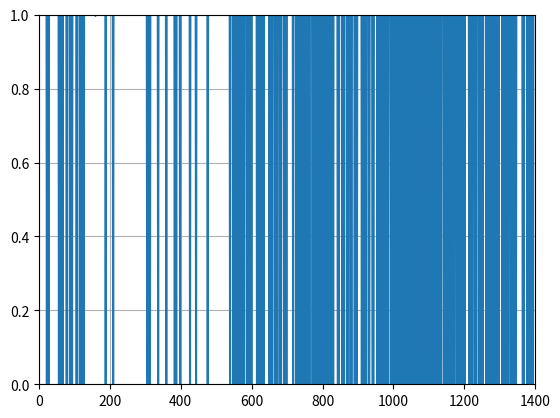

Reproduce this figure in Python.
 
import matplotlib.pyplot as plt

def main():
    # all_probabilities = [0.9995977, 0.9995721, 0.9995433, 0.9994998, 1.01, 0.9995902, 0.9995609, 0.98959035, 0.99162066, 0.9914842, 0.98129064, 0.99948347, 0.9855127, 0.9995136, 0.9996456, 0.9937655, 0.9877456, 0.99956614, 0.999592, 0.9995882, 0.9981185, 0.98793167, 0.9855738, 0.98129064, 0.9833717, 0.97972006, 0.97881114, 0.97994494, 0.9994936, 0.99948055, 0.9995907, 0.9996196, 0.999479, 0.99670756, 0.9995888, 0.9995672, 0.99952304, 0.9731353, 0.99933726, 0.9251323, 0.9995066, 0.9995004, 0.9995498, 0.9995332, 0.9920109, 0.99959546, 0.99539447, 0.9915531, 0.99602157, 0.9292952, 0.94930214, 0.98958194, 0.99948835, 0.999539, 0.99964416, 0.99837154, 0.9914938, 0.9994667, 0.9995529, 0.99957687, 0.99955505, 0.9995402, 0.9995573, 0.99959475, 0.9995945, 0.99955016, 0.9994554, 0.99608046, 0.99956185, 0.91671544, 0.9920346, 0.9653319, 0.9994972, 0.99954396, 0.9995396, 0.9995066, 0.9995135, 0.99905306, 0.99950075, 0.99958473, 0.9995433, 0.9951362, 0.99952054, 0.99956304, 0.9995977, 0.99953187, 0.9995876, 0.9992168, 0.9994184, 0.9930941, 0.9995946, 0.9859715, 0.9995715, 0.99952126, 0.9995834, 0.99950767, 0.9982047, 0.990226, 0.9995633, 0.9995419, 0.9995284, 0.99951196, 0.999572, 0.9995239, 0.98167783, 0.9995253, 0.9995197, 0.9995153, 0.9996451, 0.989885, 0.9995511, 0.9205841, 0.9810986, 0.99341667, 0.9995192, 0.99959964, 0.99949574, 0.9980716, 0.9924535, 0.9859698, 0.9995003, 0.99955183, 0.9995029, 0.9995865, 0.9920643, 0.97945595, 0.99958736, 0.99959093, 0.99960774, 0.99950075, 0.9672062, 0.9990741, 0.97744286, 0.9314859, 0.983788, 0.9995517, 0.99952817, 0.99958163, 0.99857414, 0.9951865, 0.9946104, 0.9995956, 0.9995789, 0.99958724, 0.9992029, 0.9995017, 0.9930288, 0.99959284, 0.9995055, 0.99950397, 0.9995522, 0.97728693, 0.9927591, 0.9881116, 0.99948585, 0.97938466, 0.9995989, 0.99952745, 0.9994822, 0.999006, 0.9995882, 0.9995079, 0.94230676, 0.58423734, 0.98762566, 0.9994974, 0.99952745, 0.9995962, 0.99950147, 0.99940217, 0.9994671, 0.99960095, 0.9995141, 0.9995485, 0.99883026, 0.9982071, 0.99959534, 0.9995708, 0.9995425, 0.9995338, 0.9995504, 0.9963677, 0.9879326, 0.9972778, 0.99357224, 0.9996202, 0.99958223, 0.999553, 0.9995931, 0.9976883, 0.9995184, 0.99960476, 0.99952793, 0.99958366, 0.99959284, 0.9864839, 0.9940434, 0.9995584, 0.9995633, 0.9995596, 0.99963295, 0.9995844, 0.9995454, 0.9912991, 0.9996307, 0.9921483, 0.9940154, 0.99951315, 0.999585, 0.9995751, 0.9925541, 0.99812204, 0.9976883, 0.9995203, 0.99956006, 0.9995389, 0.997755, 0.9960102, 0.9995363, 0.9995511, 0.99952936, 0.99958235, 0.99815184, 0.9724825, 0.99723214, 0.96565706, 0.992535, 0.9918699, 0.9995939, 0.9995234, 0.9995161, 0.99943167, 0.9950321, 0.9935808, 0.99962366, 0.9981773, 0.9995499, 0.99959534, 0.99689144, 0.99898475, 0.9995931, 0.9995995, 0.9995795, 0.9996239, 0.99942243, 0.99855536, 0.969115, 0.9903825, 0.9490735, 0.9995161, 0.999572, 0.99955064, 0.99731135, 0.99494404, 0.9892588, 0.98960567, 0.9902575, 0.94241667, 0.9994838, 0.9995285, 0.9995065, 0.99961495, 0.9994374, 0.99944264, 0.92659223, 0.99719846, 0.93103266, 0.9995328, 0.99959964, 0.999503, 0.9994087, 0.99956816, 0.99953246, 0.999617, 0.9993857, 0.9854907, 0.99925965, 0.99968505, 0.9995259, 0.99962676, 0.9995369, 0.9969656, 0.9332166, 0.9989612, 0.9995321, 0.9995351, 0.9995328, 0.9995166, 0.99468225, 0.99829465, 0.99257445, 0.9858657, 0.89230514, 0.9468957, 0.9995003, 0.9994831, 0.999521, 0.9974522, 0.99953043, 0.9994993]
    # all_probabilities = [0.99688053, 0.9970682, 0.9971065, 0.9965634, 0.99691236, 0.99684227, 0.99692863, 0.9967591, 0.9969119, 0.99623054, 0.99674857, 0.9965978, 0.99716175, 0.99650925, 0.9972365, 0.99686986, 0.9968231, 0.99738497, 0.996867, 0.9971245, 0.9974675, 0.9968399, 0.9969868, 0.9981091, 0.99283916, 0.5001166, 0.9980836, 0.9981111, 0.9983814, 0.99048656, 0.9984024, 0.9972281, 0.9965371, 0.9968919, 0.9970939, 0.9970692, 0.9978231, 0.9972844, 0.99672925, 0.9974637, 0.9964671, 0.9971023, 0.9971724, 0.99703085, 0.9976947, 0.9969618, 0.99658066, 0.99739, 0.9964226, 0.99718285, 0.996619, 0.997294, 0.9965515, 0.9964563, 0.9974968, 0.9969704, 0.9986395, 0.9980792, 0.9904197, 0.9964222, 0.99539363, 0.9968844, 0.9965373, 0.9897552, 0.9695416, 0.99700886, 0.9969214, 0.99687, 0.9970101, 0.9969168, 0.9969132, 0.9969074, 0.9969652, 0.9969861, 0.99698704, 0.9968106, 0.9969093, 0.9969214, 0.9967961, 0.9967853, 0.99687, 0.99690384, 0.9969614, 0.99696475, 0.9969452, 0.99699926, 0.99684477, 0.99687, 0.9968514, 0.9228151, 0.99646544, 0.9919314, 0.9976399, 0.9927999, 0.99018466, 0.9982621, 0.99753785, 0.99743015, 0.9970886, 0.9967614, 0.9967564]
    # all_probabilities =  [0.99688053, 0.9970682, 0.9971065, 0.9965634, 0.99691236, 0.99684227, 0.99692863, 0.9967591, 0.9969119, 0.99623054, 0.99674857, 0.9965978, 0.99716175, 0.99650925, 0.9972365, 0.99686986, 0.9968231, 0.99738497, 0.996867, 0.9971245, 0.9974675, 0.9968399, 0.9969868, 0.9981091, 0.99283916, 0.5001166, 0.9980836, 0.9981111, 0.9983814, 0.99048656, 0.9984024, 0.9972281, 0.9965371, 0.9968919, 0.9970939, 0.9970692, 0.9978231, 0.9972844, 0.99672925, 0.9974637, 0.9964671, 0.9971023, 0.9971724, 0.99703085, 0.9976947, 0.9969618, 0.99658066, 0.99739, 0.9964226, 0.99718285, 0.996619, 0.997294, 0.9965515, 0.9964563, 0.9974968, 0.9969704, 0.9986395, 0.9980792, 0.9904197, 0.9964222, 0.99539363, 0.9968844, 0.9965373, 0.9897552, 0.9695416, 0.99700886, 0.9969214, 0.99687, 0.9970101, 0.9969168, 0.9969132, 0.9969074, 0.9969652, 0.9969861, 0.99698704, 0.9968106, 0.9969093, 0.9969214, 0.9967961, 0.9967853, 0.99687, 0.99690384, 0.9969614, 0.99696475, 0.9969452, 0.99699926, 0.99684477, 0.99687, 0.9968514, 0.9228151, 0.99646544, 0.9919314, 0.9976399, 0.9927999, 0.99018466, 0.9982621, 0.99753785, 0.99743015, 0.9970886, 0.9967614, 0.9967564, 0.9967481, 0.99648523, 0.9968144, 0.99677354, 0.9967648, 0.9967512, 0.9965809, 0.99670464, 0.9969202, 0.9965282, 0.9967271, 0.99679655, 0.9968046, 0.9965078, 0.99674124, 0.9967553, 0.9967796, 0.9967614, 0.9969085, 0.9967204, 0.9967564, 0.9979534, 0.99686736, 0.98907626, 0.98735833, 0.99764234, 0.000446283, 0.99712366, 0.97920805, 0.99789315, 0.99835086, 0.99747854, 0.99749905, 0.9975788, 0.99734795, 0.9973459, 0.9972012, 0.99750465, 0.99759126, 0.9975629, 0.997459, 0.9972019, 0.9976732, 0.9976961, 0.99761367, 0.99736565, 0.9976216, 0.997595, 0.9974247, 0.9974642, 0.9974946, 0.99789447, 0.9974367, 0.99736565, 0.7573984, 0.9801349, 0.98436165, 0.94138074, 0.9979175, 0.9968182, 0.99839693, 0.9979346, 0.99483263, 0.9974111, 0.99674535, 0.99670416, 0.9966466, 0.99664766, 0.9966574, 0.99669445, 0.9964902, 0.9966016, 0.9964121, 0.9966774, 0.99665594, 0.9966487, 0.99669063, 0.9973769, 0.99664813, 0.9967236, 0.9964903, 0.99665415, 0.99665844, 0.99669194, 0.9966002, 0.9966275, 0.9964659, 0.98884124, 0.99600595, 0.9952242, 0.9952178, 0.9952454, 0.9887771, 0.99764013, 0.9980013, 0.996671, 0.9970131, 0.99732995, 0.9981451, 0.99810576,
    # 					  0.9912993311882019,
    # 					  0.9973425269126892,
    # 					  0.9972273707389832,
    # 					  0.9980694651603699,
    # 					  0.9981441497802734,
    # 					  0.9923422932624817,
    # 					  0.9966686367988586,
    # 					  0.9981151819229126,
    # 					  0.9937450289726257,
    # 					  0.9978068470954895,
    # 					  0.9981054067611694,
    # 					  0.9981698989868164,
    # 					  0.9951362013816833,
    # 					  0.9981675148010254,
    # 					  0.9973691701889038,
    # 					  0.9981278777122498,
    # 					  0.9931485056877136,
    # 					  0.9960789084434509,
    # 					  0.9942724704742432]
    # all_probabilities = [0.9970265, 0.99693227, 0.9968851, 0.99647105, 0.9964774, 0.99707115, 0.99834657, 0.9968509, 0.9972908, 0.99684083, 0.99663347, 0.9962083, 0.996933, 0.99637043, 0.99728644, 0.9968136, 0.9969283, 0.9968689, 0.997166, 0.9972006, 0.9951717, 0.9969965, 0.9972958, 0.98517865, 0.99340713, 0.0017021665, 0.99845195, 0.9975299, 0.9983637, 0.9592337, 0.99721366, 0.99747026, 0.9964359, 0.99762684, 0.99764746, 0.9976221, 0.997546, 0.99726415, 0.9978218, 0.9973037, 0.998264, 0.9977239, 0.9975017, 0.9973295, 0.99780315, 0.99798214, 0.9974886, 0.99767405, 0.99758327, 0.99763966, 0.9978447, 0.99769706, 0.9977502, 0.9975904, 0.99734503, 0.9977763, 7.092282e-05, 0.99862635, 0.0001089444, 0.9459163, 0.9984615, 0.99209493, 0.9983589, 0.9980293, 0.99786806, 0.99818546, 0.9966814, 0.99689156, 0.99659216, 0.99663603, 0.9967476, 0.99678516, 0.99657273, 0.9967416, 0.9966273, 0.99674976, 0.9965276, 0.99686986, 0.9966875, 0.99655247, 0.9969253, 0.99677426, 0.9967397, 0.996591, 0.9967282, 0.9966009, 0.9967476, 0.996745, 0.9967055, 7.139643e-05, 0.998594, 0.9920962, 0.9971733, 0.9906042, 0.9945702, 0.9948597, 0.99182266, 0.99745435, 0.99749506, 0.99721485, 0.99703974, 0.99629337, 0.9965815, 0.99659616, 0.99686146, 0.99610716, 0.99673957, 0.9968303, 0.99646384, 0.99827385, 0.98662055, 0.997799, 0.9966846, 0.99563545, 0.9979938, 0.996347, 0.996225, 0.9971187, 0.9983347, 0.99631786, 0.99729425, 0.99623376, 0.9907692, 0.99548703, 0.9972511, 0.9962877, 0.9938263, 0.9981146, 0.99801755, 0.99797577, 0.99771166, 0.9972108, 0.9966744, 0.9969512, 0.9971289, 0.99689627, 0.9964876, 0.99682295, 0.9968604, 0.997276, 0.99723274, 0.9969024, 0.9967585, 0.9964593, 0.99618053, 0.99673355, 0.99616504, 0.997047, 0.9965837, 0.99646, 0.9968947, 0.9970029, 0.9966053, 0.9959912, 0.9969874, 0.99541473, 0.99678075, 0.93689483, 0.97475624, 0.9985928, 0.99816614, 0.9983724, 0.9965569, 0.99695337, 0.99716514, 0.9973484, 0.99598145, 0.99826187, 0.9950995, 0.99634874, 0.9983322, 0.9954276, 0.9968925, 0.9963475, 0.9968418, 0.9964844, 0.99833375, 0.9974064, 0.99710745, 0.9971386, 0.99773043, 0.996433, 0.9946912, 0.99737096, 0.99617285, 0.99717534, 0.9969009, 0.9970765, 0.9981021, 0.9942386, 0.8847937, 0.9924205, 0.9942204, 0.9984523, 0.99745566, 0.9974165, 0.99779177, 0.9977203, 0.99743396, 0.9976514, 0.9972767, 0.99653673, 0.9966376, 0.997703, 0.99707377, 0.9982717, 0.9965653, 0.9970456, 0.99765825, 0.9967064, 0.9973232, 0.99780864, 0.9968736, 0.9981869, 0.99753845, 0.99708647, 0.9967769, 0.9976726, 0.9974431, 0.9968959, 0.9896606, 0.98773474, 0.9985696, 0.9874857, 0.98355246, 0.99847573, 0.99783653, 0.9983393, 0.99824333, 0.99722326, 0.9982456, 0.9974638, 0.9975171, 0.9975424, 0.9975337, 0.9975815, 0.99744415, 0.99753714, 0.9975553, 0.9975171, 0.9975171, 0.9975303, 0.99751437, 0.99753976, 0.99750876, 0.9975101, 0.9975101, 0.9975101, 0.9975303, 0.9975305, 0.9975171, 0.9975132, 0.99744415, 0.9975426, 0.9985489, 0.99624544, 0.97520995, 0.99833715, 0.9980805, 0.9348263, 0.9976681, 0.9983424, 0.99613756, 0.99686277, 0.9974201, 0.99753594, 0.9973621, 0.9976267, 0.9974432, 0.99755377, 0.9974201, 0.99748933, 0.9975661, 0.9974957, 0.99753416, 0.9974728, 0.99741495, 0.9973425, 0.99755585, 0.9976343, 0.9974663, 0.99759597, 0.9974957, 0.99756324, 0.99729025, 0.99731654, 0.9973761, 0.99781275, 0.9904062, 0.9835571, 0.99602425, 0.9981583, 0.9927678, 0.9961767, 0.9134583, 0.9968516, 0.9973941, 0.9972933, 0.99709284, 0.99729925, 0.99717605]
    # all_probabilities = [0.9997855, 0.99984074, 0.9998952, 0.9997336, 0.9997898, 0.9998909, 0.9996101, 0.9995276, 0.9998884, 0.99982977, 0.9997919, 0.9995691, 0.9996419, 0.99919516, 0.9998442, 0.99974114, 0.99988043, 0.99974483, 0.99900013, 0.9998783, 0.999741, 0.9998871, 0.999877, 0.99989223, 0.9998022, 0.99934465, 0.9992478, 0.99983656, 0.9883768, 0.9981183, 0.99973124, 0.9998254, 0.9996983, 0.99988973, 0.99927825, 0.9998715, 0.99962604, 0.9998896, 0.9997491, 0.9998783, 0.9998907, 0.99974185, 0.9998963, 0.999689, 0.9997836, 0.9998529, 0.9998895, 0.9998153, 0.99895763, 0.9989139, 0.99969506, 0.99967027, 0.99987435, 0.99981743, 0.9997601, 0.99982774, 0.9988397, 0.9998691, 0.99985254, 0.99971193, 0.9998196, 0.99989927, 0.9996828, 0.9997459, 0.9999013, 0.99812835, 0.9998568, 0.99983466, 0.9996605, 0.999841, 0.999493, 0.9996569, 0.9997316, 0.99953043, 0.9997794, 0.9999012, 0.9992531, 0.999895, 0.9993906, 0.9997869, 0.99972504, 0.9996723, 0.99984705, 0.9991366, 0.9998574, 0.99960357, 0.9989496, 0.9996086, 0.99983597, 0.9997943, 0.99969304, 0.99975485, 0.999595, 0.9998273, 0.99984074, 0.99951947, 0.99984896, 0.9998111, 0.99931777, 0.99971193, 0.9998753, 0.99972373, 0.9998404, 0.9998523, 0.9998628, 0.99956757, 0.9997993, 0.99937075, 0.99969375, 0.99989116, 0.9993303, 0.99974686, 0.99984515, 0.99929094, 0.999582, 0.9997836, 0.99967563, 0.9992587, 0.9988702, 0.99888855, 0.99965036, 0.9997236, 0.9997886, 0.99985194, 0.9998988, 0.9998759, 0.99988604, 0.9998859, 0.9999051, 0.9998958, 0.999816, 0.9991835, 0.9998252, 0.9998622, 0.99950516, 0.9995321, 0.9990564, 0.99961984, 0.99980384, 0.99935204, 0.9997125, 0.99961334, 0.99980193, 0.99964356, 0.999879, 0.9998857, 0.99985695, 0.9996842, 0.9998435, 0.99982613, 0.99989045, 0.9997603, 0.99971014, 0.9998319, 0.9996414, 0.99961996, 0.99957687, 0.9996704, 0.9998056, 0.9996555, 0.9977144, 0.99981433, 0.9993777, 0.9997081, 0.9998965, 0.99989235, 0.99511236, 0.99956685, 0.9998921, 0.99911696, 0.19670087, 0.9997794, 0.999858, 0.99929833, 0.9995634, 0.9997992, 0.9997415, 0.9998733, 0.9997912, 0.99980766, 0.9997733, 0.9998702, 0.9993332, 0.99982125, 0.9986051, 0.9980032, 0.999861, 0.9987802, 0.9996325, 0.99985886, 0.99987733, 0.99961615, 0.99962115, 0.9996363, 0.9998876, 0.9971877, 0.999666, 0.9993026, 0.99976367, 0.9998684, 0.9987465, 0.9998778, 0.99975556, 0.9994773, 0.99941194, 0.9997812, 0.9991603, 0.99947697, 0.9995964, 0.9995615, 0.99981517, 0.9996747, 0.999887, 0.9988219, 0.99911934, 0.9944547, 0.99959856, 0.9998636, 0.5652398, 0.9997696, 0.74738574, 0.99945027, 0.99981517, 0.99688065, 0.9998042, 0.9994394, 0.9998665, 0.9992519, 0.9995932, 0.994843, 0.9995542, 0.99978954, 0.999238, 0.9996152, 0.99973506, 0.99935323, 0.9995883, 0.9870804, 0.9994572, 0.9998317, 0.96895236, 0.9997137, 0.99983513, 0.9992545, 0.9997459, 0.9901128, 0.9996619, 0.9995395, 0.9986928, 0.9997887, 0.99977285, 0.99964786, 0.99988174, 0.9997961, 0.9988985, 0.9995758, 0.99450463, 0.9980843, 0.99979764, 0.99977976, 0.99835557, 0.9997454, 0.9993186, 0.99911207, 0.99892384, 0.99945575, 0.99821484, 0.90127265, 0.9997609, 0.9983728, 0.9997228, 0.99979573, 0.9997254, 0.77748346, 0.999879, 0.9995004, 0.9896561, 0.9998369, 0.99987936, 0.9848163, 0.99933535, 0.9998903, 0.99981993, 0.9994498, 0.99955136, 0.99906605, 0.99466866, 0.9997111, 0.99942017, 0.9799421, 0.999894, 0.99955696, 0.99990225, 0.9983353, 0.999877, 0.9995571, 0.99935955, 0.99975806, 0.99970007, 0.99959546, 0.9997385, 0.99803823, 0.99860317, 0.9998971, 0.99979275, 0.99774146, 0.99369335, 0.9995988, 0.9997286, 0.99791616, 0.9998622, 0.99985945, 0.9997019, 0.99959415, 0.9927013, 0.9995432, 0.99984944, 0.9997892, 0.9997384, 0.99859756, 0.9948285, 0.9993542, 0.9972711, 0.99961436, 0.9999008, 0.9996846, 0.999841, 0.999483, 0.99989045, 0.9992041, 0.99922395, 0.9997625, 0.99944144, 0.99976724, 0.9993262, 0.9967669, 0.9994567, 0.9996681, 0.99986863, 0.9995633, 0.99989283, 0.99938345, 0.9998387, 0.99976283, 0.9995964, 0.99968004, 0.99972266, 0.99902844, 0.99926645, 0.5288684, 0.9995745, 0.9999031, 0.99986243, 0.9998105, 0.99975723, 0.999413, 0.9993606, 0.9685116, 0.9997701, 0.999713, 0.99980026, 0.98625803, 0.99965227, 0.9998821, 0.9970753, 0.9994548, 0.99945885, 0.9990081, 0.99980766, 0.9927187, 0.99987996, 0.99841213, 0.9997967, 0.9995945, 0.9976477, 0.99923825, 0.9996275, 0.9995746, 0.99975663, 0.022178674, 0.99988616, 0.99974257, 0.9988238, 0.9996526, 0.9996542, 0.99856466, 0.99981815, 0.999658, 0.9993801, 0.99922025, 0.9966528, 0.99978584, 0.99989796, 0.9998275, 0.99989605, 0.999108, 0.9999025, 0.9998771, 0.9997762, 0.99856985, 0.9997929]
    # all_probabilities = [0.9997855, 0.99984074, 0.9998952, 0.9997336, 0.9997898, 0.9998909, 0.9996101, 0.9995276, 0.9998884, 0.99982977, 0.9997919, 0.9995691, 0.9996419, 0.99919516, 0.9998442, 0.99974114, 0.99988043, 0.99974483, 0.99900013, 0.9998783, 0.999741, 0.9998871, 0.999877, 0.99989223, 0.9998022, 0.99934465, 0.9992478, 0.99983656, 0.9883768, 0.9981183, 0.99973124, 0.9998254, 0.9996983, 0.99988973, 0.99927825, 0.9998715, 0.99962604, 0.9998896, 0.9997491, 0.9998783, 0.9998907, 0.99974185, 0.9998963, 0.999689, 0.9997836, 0.9998529, 0.9998895, 0.9998153, 0.99895763, 0.9989139, 0.99969506, 0.99967027, 0.99987435, 0.99981743, 0.9997601, 0.99982774, 0.9988397, 0.9998691, 0.99985254, 0.99971193, 0.9998196, 0.99989927, 0.9996828, 0.9997459, 0.9999013, 0.99812835, 0.9998568, 0.99983466, 0.9996605, 0.999841, 0.999493, 0.9996569, 0.9997316, 0.99953043, 0.9997794, 0.9999012, 0.9992531, 0.999895, 0.9993906, 0.9997869, 0.99972504, 0.9996723, 0.99984705, 0.9991366, 0.9998574, 0.99960357, 0.9989496, 0.9996086, 0.99983597, 0.9997943, 0.99969304, 0.99975485, 0.999595, 0.9998273, 0.99984074, 0.99951947, 0.99984896, 0.9998111, 0.99931777, 0.99971193, 0.9998753, 0.99972373, 0.9998404, 0.9998523, 0.9998628, 0.99956757, 0.9997993, 0.99937075, 0.99969375, 0.99989116, 0.9993303, 0.99974686, 0.99984515, 0.99929094, 0.999582, 0.9997836, 0.99967563, 0.9992587, 0.9988702, 0.99888855, 0.99965036, 0.9997236, 0.9997886, 0.99985194, 0.9998988, 0.9998759, 0.99988604, 0.9998859, 0.9999051, 0.9998958, 0.999816, 0.9991835, 0.9998252, 0.9998622, 0.99950516, 0.9995321, 0.9990564, 0.99961984, 0.99980384, 0.99935204, 0.9997125, 0.99961334, 0.99980193, 0.99964356, 0.999879, 0.9998857, 0.99985695, 0.9996842, 0.9998435, 0.99982613, 0.99989045, 0.9997603, 0.99971014, 0.9998319, 0.9996414, 0.99961996, 0.99957687, 0.9996704, 0.9998056, 0.9996555, 0.9977144, 0.99981433, 0.9993777, 0.9997081, 0.9998965, 0.99989235, 0.99511236, 0.99956685, 0.9998921, 0.99911696, 0.19670087, 0.9997794, 0.999858, 0.99929833, 0.9995634, 0.9997992, 0.9997415, 0.9998733, 0.9997912, 0.99980766, 0.9997733, 0.9998702, 0.9993332, 0.99982125, 0.9986051, 0.9980032, 0.999861, 0.9987802, 0.9996325, 0.99985886, 0.99987733, 0.99961615, 0.99962115, 0.9996363, 0.9998876, 0.9971877, 0.999666, 0.9993026, 0.99976367, 0.9998684, 0.9987465, 0.9998778, 0.99975556, 0.9994773, 0.99941194, 0.9997812, 0.9991603, 0.99947697, 0.9995964, 0.9995615, 0.99981517, 0.9996747, 0.999887, 0.9988219, 0.99911934, 0.9944547, 0.99959856, 0.9998636, 0.5652398, 0.9997696, 0.74738574, 0.99945027, 0.99981517, 0.99688065, 0.9998042, 0.9994394, 0.9998665, 0.9992519, 0.9995932, 0.994843, 0.9995542, 0.99978954, 0.999238, 0.9996152, 0.99973506, 0.99935323, 0.9995883, 0.9870804, 0.9994572, 0.9998317, 0.96895236, 0.9997137, 0.99983513, 0.9992545, 0.9997459, 0.9901128, 0.9996619, 0.9995395, 0.9986928, 0.9997887, 0.99977285, 0.99964786, 0.99988174, 0.9997961, 0.9988985, 0.9995758, 0.99450463, 0.9980843, 0.99979764, 0.99977976, 0.99835557, 0.9997454, 0.9993186, 0.99911207, 0.99892384, 0.99945575, 0.99821484, 0.90127265, 0.9997609, 0.9983728, 0.9997228, 0.99979573, 0.9997254, 0.77748346, 0.999879, 0.9995004, 0.9896561, 0.9998369, 0.99987936, 0.9848163, 0.99933535, 0.9998903, 0.99981993, 0.9994498, 0.99955136, 0.99906605, 0.99466866, 0.9997111, 0.99942017, 0.9799421, 0.999894, 0.99955696, 0.99990225, 0.9983353, 0.999877, 0.9995571, 0.99935955, 0.99975806, 0.99970007, 0.99959546, 0.9997385, 0.99803823, 0.99860317, 0.9998971, 0.99979275, 0.99774146, 0.99369335, 0.9995988, 0.9997286, 0.99791616, 0.9998622, 0.99985945, 0.9997019, 0.99959415, 0.9927013, 0.9995432, 0.99984944, 0.9997892, 0.9997384, 0.99859756, 0.9948285, 0.9993542, 0.9972711, 0.99961436, 0.9999008, 0.9996846, 0.999841, 0.999483, 0.99989045, 0.9992041, 0.99922395, 0.9997625, 0.99944144, 0.99976724, 0.9993262, 0.9967669, 0.9994567, 0.9996681, 0.99986863, 0.9995633, 0.99989283, 0.99938345, 0.9998387, 0.99976283, 0.9995964, 0.99968004, 0.99972266, 0.99902844, 0.99926645, 0.5288684, 0.9995745, 0.9999031, 0.99986243, 0.9998105, 0.99975723, 0.999413, 0.9993606, 0.9685116, 0.9997701, 0.999713, 0.99980026, 0.98625803, 0.99965227, 0.9998821, 0.9970753, 0.9994548, 0.99945885, 0.9990081, 0.99980766, 0.9927187, 0.99987996, 0.99841213, 0.9997967, 0.9995945, 0.9976477, 0.99923825, 0.9996275, 0.9995746, 0.99975663, 0.022178674, 0.99988616, 0.99974257, 0.9988238, 0.9996526, 0.9996542, 0.99856466, 0.99981815, 0.999658, 0.9993801, 0.99922025, 0.9966528, 0.99978584, 0.99989796, 0.9998275, 0.99989605, 0.999108, 0.9999025, 0.9998771, 0.9997762, 0.99856985, 0.9997929, 0.99969053, 0.9998778, 0.9998568, 0.99711955, 0.99915516, 0.9997304, 0.9995963, 0.99850297, 0.9998808, 0.99971765, 0.99822277, 0.9998423, 0.99939454, 0.99988997, 0.9929309, 0.99880326, 0.9997973, 0.99964666, 0.99960285, 0.99979967, 0.99983823, 0.9996687, 0.99939156, 0.99966586, 0.9998882, 0.9995771, 0.99918765, 0.99928063, 0.99977285, 0.99833894, 0.99582666, 0.9883257, 0.99987245, 0.9998816, 0.9995258, 0.99967194, 0.9995328, 0.9996469, 0.99965715, 0.9998627, 0.99963677, 0.99976534, 0.98781294, 0.9991516, 0.9992403, 0.998013, 0.99803823, 0.9997876, 0.99977714, 0.999884, 0.99890435, 0.99925286, 0.99968684, 0.999421, 0.99981266, 0.95386356, 0.9997551, 0.99946743, 0.99978596, 0.9993285, 0.9994221, 0.99834526, 0.99911946, 0.9991365, 0.99969304, 0.9998473, 0.99754286, 0.9976726, 0.999589, 0.99948066, 0.9971003, 0.9986682, 0.9998872, 0.99989533, 0.9956226, 0.99960667, 0.9992642, 0.99959797, 0.9951466, 0.8846841, 0.9995383, 0.96467805, 0.999474, 0.9996026, 0.9990983, 0.99979323, 0.9997011, 0.99703693, 0.99989736, 0.9989525, 0.9857561, 0.99982375, 0.99955136, 0.99878055, 0.9994721, 0.9991345, 0.99735045, 0.99967635, 0.99958616, 0.999816, 0.92416, 0.98558366, 0.99841225, 0.999169, 0.9994023, 0.99897516, 0.9981451, 0.9975788, 0.99988294, 0.9994122, 0.99973685, 0.9998771, 0.99988925, 0.9998853, 0.99944025, 0.9984723, 0.9988207, 0.9952832, 0.99962103, 0.99051696, 0.9990319, 0.9575031, 0.9994524, 0.9992204, 0.9997576, 0.9997832, 0.9889971, 0.99704933, 0.97712326, 0.99988735, 0.9997032, 0.9996656, 0.9998771, 0.9996138, 0.9991013, 0.9998952, 0.9975489, 0.9998764, 0.9998505, 0.9997508, 0.99984276, 0.99888486, 0.99935097, 0.99987864, 0.9997009, 0.9996513, 0.99950767, 0.9329219, 0.99952567, 0.999879, 0.99238, 0.99915016, 0.9995165, 0.99988604, 0.9996879, 0.99837387, 0.99987197, 0.9060465, 0.96356696, 0.97935504, 0.9984164, 0.9995432, 0.99960846, 0.9995459, 0.9944812, 0.99961686, 0.9989693, 0.9997609, 0.99883527, 0.9992675, 0.99385756, 0.99774194, 0.9984053, 0.9993374, 0.99989045, 0.93077004, 0.99975616, 0.9998416, 0.99957174, 0.9991141, 0.9992791, 0.9998827, 0.75271875, 0.99926454, 0.999283, 0.99890125, 0.9998869, 0.99985445, 0.8936907, 0.99947935, 0.9998665, 0.9989274, 0.99964225, 0.9998859, 0.9997842, 0.9995498, 0.8118881, 0.999699, 0.99813265, 0.9995548, 0.99985254, 0.9985355, 0.99867177, 0.99982965, 0.9992762, 0.9998154, 0.998495, 0.9998857, 0.9971841, 0.8716098, 0.9998957, 0.99621767, 0.99879396, 0.99815756, 0.99964976, 0.99831843, 0.97881967, 0.9961522, 0.9998907, 0.9984269, 0.9998356, 0.9984408, 0.8017939, 0.9926757, 0.9994235, 0.9997558, 0.99916625, 0.99765414, 0.96524787, 0.99973685, 0.9998548, 0.93202716, 0.99985576, 0.9986279, 0.98602563, 0.99870694, 0.99922454, 0.9998305, 0.99884427, 0.99981016, 0.9530054, 0.990949, 0.99989164, 0.99844545, 0.9997669, 0.9998945, 0.9991042, 0.9998677, 0.9998683, 0.9991504, 0.99966717, 0.9991271, 0.99642026, 0.99976665, 0.9998838, 0.9530525, 0.98411566, 0.99961495, 0.9972589, 0.999435, 0.99868065, 0.99959904, 0.9905813, 0.9996056, 0.9993186, 0.9996778, 0.9998914, 0.99830025, 0.9994241, 0.9993838, 0.99746954, 0.9990829, 0.99022967, 0.9973078, 0.99960214, 0.9996062, 0.97455037, 0.9993789, 0.93979615, 0.9763021, 0.99952686, 0.99920446, 0.9995222, 0.9691083, 0.99672383, 0.9994815, 0.9997688, 0.9995396, 0.99964654, 0.9998909, 0.938491, 0.98153543, 0.99961877, 0.9980258, 0.9990458, 0.9967152, 0.9416204, 0.99954706, 0.9989675, 0.97474325]
    all_probabilities = [0.9996892, 0.99958605, 0.9996929, 0.9996401, 0.9997074, 0.99970055, 0.9998926, 0.9995197, 0.9996865, 0.9997384, 0.99977344, 0.99973124, 0.999879, 0.99971575, 0.9996952, 0.9996661, 0.99961853, 0.9998104, 0.9996445, 0.99907887, 0.9996978, 0.9997093, 2.3369399e-05, 0.99971455, 0.99966824, 0.9996753, 4.9043545e-05, 0.00023253619, 0.99984396, 0.99987316, 0.9996427, 0.9996798, 0.999731, 0.99963295, 0.9996972, 0.999652, 0.9996456, 0.9996828, 0.9991529, 0.9998647, 0.99972314, 0.99963963, 0.9997025, 0.9998368, 0.99970514, 0.9996568, 0.9995516, 0.99969196, 0.99967957, 0.99967706, 0.99961567, 0.99965024, 0.9997639, 0.9997392, 0.99985826, 0.99965227, 1.9800505e-05, 0.9996687, 0.99971896, 0.99971884, 2.0716787e-05, 0.9997749, 0.9997464, 0.9996538, 0.0002220546, 0.9992694, 2.7615104e-05, 0.9998797, 0.9996743, 0.99974304, 0.99966085, 0.99978775, 0.9997278, 0.99984384, 0.99984, 0.99972075, 0.99957055, 0.99981314, 1.6715592e-05, 0.99977154, 0.9997125, 0.99957603, 0.9996171, 0.9996798, 0.9997079, 0.9997011, 0.99957925, 3.1439886e-05, 0.99964416, 1.8522178e-05, 0.99963236, 0.9996971, 0.99988186, 1.800415e-05, 0.99970657, 0.99978894, 0.99967456, 0.99975544, 0.99941015, 0.9997402, 0.9996437, 0.99968934, 0.9996686, 0.9997216, 0.9998789, 0.9995602, 3.7559617e-05, 0.9998103, 0.99912816, 0.99954563, 0.99969983, 0.9998547, 0.9996964, 0.99975234, 0.99985635, 1.8329967e-05, 0.9996008, 0.99955195, 0.99985623, 1.8995563e-05, 0.99983, 2.7369071e-05, 0.99979395, 0.99965596, 1.7978733e-05, 0.9996555, 3.1748667e-05, 0.999767, 0.9997038, 0.9998142, 0.9997346, 0.9998567, 0.99959403, 0.99968743, 0.99962246, 0.9997582, 0.99981815, 0.99957985, 0.9995888, 0.99971, 0.9996779, 0.9998859, 0.99981827, 0.9996536, 0.9996184, 0.9996995, 0.9997012, 0.9996038, 0.99966395, 0.99984133, 0.99959534, 0.9997739, 0.99973553, 0.99986494, 0.9995573, 0.99966, 0.9997023, 0.99982244, 0.9997905, 0.9964721, 0.999653, 0.9996425, 0.9998481, 0.9997538, 0.9997559, 0.99984396, 0.9998733, 0.99973375, 0.9997298, 0.9990695, 0.9996662, 0.9996872, 0.99976104, 0.99905926, 0.99970335, 0.99964356, 0.9997254, 0.9996891, 0.9996886, 0.99963224, 0.99967384, 0.9996747, 0.99970764, 0.999701, 0.99981266, 0.99981266, 0.999866, 0.99969685, 3.211068e-05, 0.9994105, 0.9997173, 0.9998628, 0.99986196, 0.99986434, 0.9997787, 0.99969983, 0.99964595, 0.99960345, 0.99980086, 0.9998673, 0.9997174, 0.9998159, 0.9998264, 0.99975044, 0.9996512, 0.99969983, 0.99986315, 0.999629, 0.999663, 3.0814153e-05, 0.99985003, 0.99968386, 0.99956065, 0.99983144, 0.9996847, 0.99972564, 0.99927086, 0.9998888, 0.9996512, 0.99985564, 0.9995969, 0.99961674, 0.99972314, 0.99969244, 0.999642, 0.9996965, 0.9996592, 0.9997421, 0.99943334, 0.99968517, 0.99971086, 0.9998419, 0.99920076, 0.9997602, 0.9996984, 0.99929845, 0.99963295, 0.99985766, 0.99982303, 0.9994855, 0.9996822, 0.99969804, 0.9998764, 0.9995196, 0.99983406, 0.9997049, 0.99987197, 0.99983346, 0.999726, 0.9997203, 0.9998287, 0.99971586, 0.9997044, 0.9998172, 0.9998535, 0.999683, 0.9997197, 0.999665, 0.9998197, 0.99973696, 0.9997795, 0.9997012, 0.99961853, 0.99975485, 0.9995023, 0.9998692, 0.9998216, 0.9997111, 0.9996866, 0.99968684, 0.9997638, 0.99967, 0.99963033, 0.9997019, 0.99971277, 0.9996487, 0.9996706, 0.9996922, 0.9998217, 0.99974364, 0.99972814, 0.9995266, 0.99962366, 0.99969804, 0.99968636, 0.9996954, 0.9997198, 0.9997248, 0.99960965, 0.99969685, 0.9997502, 0.9995284, 0.9997558, 0.99969375, 0.99972504, 0.9998852, 0.9998772, 0.9997403, 0.9997075, 0.9996809, 0.99962556, 0.9997367, 0.9996785, 0.9996965, 0.9995993, 2.5595638e-05, 0.99978656, 0.9997309, 0.999653, 0.9996277, 3.4456814e-05, 0.99953926, 0.9997669, 1.8553596e-05, 0.9997956, 0.9996884, 0.9998698, 0.9997651, 0.999724, 0.999861, 0.99966884, 0.99970585, 0.99986684, 0.9996642, 0.9997099, 0.99964714, 0.99970824, 0.9990717, 0.9996691, 0.99975544, 0.9998733, 0.9996257, 0.9998122, 0.9997341, 0.99938977, 0.99968755, 1.7749282e-05, 0.9998654, 0.9996859, 0.9996952, 0.9996679, 0.9995747, 0.99969995, 0.9997248, 0.99973863, 0.99981683, 0.99975127, 0.9996705, 0.9997209, 0.99981576, 0.9996233, 0.99963915, 0.9996917, 0.9996762, 0.9997464, 0.9998827, 0.9997167, 0.99974483, 0.9996501, 2.5842863e-05, 0.99717736, 0.9997112, 0.99967897, 0.99982435, 0.9998425, 0.9996774, 0.9996947, 0.9995926, 0.9996338, 0.99935645, 0.9996475, 0.9996475, 0.9997279, 0.9997315, 0.99967444, 0.9996816, 0.999716, 0.9997322, 0.99971205, 0.9997892, 0.99973744, 0.99968684, 0.9997651, 1.9404211e-05, 0.99965584, 0.99982834, 0.99984837, 1.966022e-05, 0.99988306, 0.99959177, 0.99989367, 0.99963796, 0.9997025, 0.9998474, 0.99965477, 0.99966073, 0.99979347, 0.9998658, 1.7843731e-05, 0.99964106, 0.99965405, 0.99986494, 0.9998276, 0.99977475, 0.9996917, 0.9996934, 0.9997638, 0.9998394, 0.9997557, 0.9996735, 0.9998549, 0.9995208, 0.99968016, 0.99967396, 0.9997085, 0.9997112, 0.9996834, 0.9997092, 0.99974245, 0.9997335, 0.9998203, 0.999746, 0.99987936, 0.9996933, 0.9997782, 0.99974626, 2.6729256e-05, 0.9997906, 0.99976975, 0.9996376, 0.9996947, 0.9997571, 0.999764, 0.9998752, 0.99966705, 0.99970216, 0.9996668, 0.99986565, 0.9996867, 0.999782, 0.9998209, 0.99968696, 0.9995969, 1.8151235e-05, 0.99971014, 0.9997447, 0.99980444, 0.9997248, 0.99984944, 0.9998697, 0.9996712, 0.99931026, 0.9996512, 0.99979323, 0.99976605, 0.9996886, 0.99985576, 0.9997335, 0.99964213, 0.99972373, 0.9996662, 0.99971944, 0.9996823, 0.99969804, 0.9997297, 0.9996834, 0.9997286, 0.9996835, 0.99965703, 0.99964, 0.99968266, 0.9997583, 0.9998461, 0.99967706, 0.99966335, 0.99966514, 2.1335047e-05, 0.9996038, 0.9996723, 0.9997557, 0.99973935, 0.99966836, 0.99966085, 0.999747, 0.99964654, 0.9996921, 0.9997557, 0.999705, 0.99970895, 0.9997583, 0.99975544, 0.99975127, 0.9993125, 0.99968874, 0.9996468, 0.9998733, 0.99966955, 0.9996846, 0.99964905, 0.999706, 0.99968624, 0.9996909, 0.9997378, 0.9997094, 0.999569, 0.9997285, 0.9997527, 0.9998518, 0.99966, 0.99967706, 0.9996668, 0.99975294, 0.9997447, 0.99966943, 0.9997068, 0.99970216, 0.9995043, 0.9996915, 0.99967706, 0.99969375, 0.99975556, 0.99953794, 0.9998801, 0.99965453, 0.99985945, 0.9997042, 0.99972266, 0.99975413, 0.9997758, 0.99971586, 0.99966955, 0.9998621, 0.9998122, 0.9996761, 0.99965835, 0.9995871, 0.99971575, 0.99985635, 0.99961543, 2.0186468e-05, 0.99983764, 0.9998555, 0.9996902, 0.9996712, 0.99969816, 0.9998648, 0.9997162, 0.99968016, 1.7709765e-05, 0.9997141, 0.9995796, 0.9996464, 0.99946576, 0.99971277, 0.9998611, 2.5940588e-05, 0.99960977, 1.5914085e-05, 1.8649796e-05, 0.99970347, 0.9996644, 3.797542e-05, 0.999585, 0.9996376, 0.9998733, 0.9993352, 3.0182266e-05, 0.99972934, 0.9996854, 1.6702312e-05, 1.6031307e-05, 2.305336e-05, 0.9995981, 2.221428e-05, 2.2738048e-05, 0.999716, 0.99987674, 0.9997477, 1.802803e-05, 0.9996872, 0.999845, 0.99984384, 0.9997042, 0.9998215, 0.99981815, 0.9993443, 7.2873394e-05, 3.8231472e-05, 0.9997179, 1.8210261e-05, 0.99935836, 1.632631e-05, 0.9998272, 0.999876, 0.99969923, 0.9996866, 1.7628112e-05, 0.99967504, 0.9996797, 2.3647364e-05, 0.99946636, 0.9996537, 0.999708, 0.9996909, 0.99974185, 0.9998926, 0.9998909, 0.9996908, 0.99986005, 0.99963844, 0.99948907, 0.9997482, 0.9997404, 0.9996195, 0.999686, 1.9251429e-05, 0.99976176, 4.6627254e-05, 0.99985456, 0.99987316, 0.9997242, 0.9998447, 0.9998821, 1.9267709e-05, 0.99968123, 1.9949011e-05, 0.99977905, 0.9998729, 2.1342883e-05, 0.9997669, 0.99987376, 0.99983823, 0.99919134, 0.99974614, 1.978528e-05, 0.9997615, 0.99988127, 0.99985623, 0.9996481, 0.99987984, 0.999736, 0.9996648, 0.9998727, 0.99967885, 0.9998735, 0.9997638, 0.999673, 0.99985504, 0.9998791, 0.99965584, 2.1016946e-05, 0.99987614, 0.99969137, 1.6595735e-05, 0.99967515, 0.999549, 0.99975604, 0.9998901, 1.759549e-05, 0.99971753, 0.9998512, 0.9998739, 0.9996922, 0.99967384, 0.99983263, 0.99988246, 1.8136741e-05, 0.9996501, 0.99969614, 0.999808, 0.9994265, 1.652579e-05, 0.99927264, 0.9997322, 0.9998698, 0.99932015, 0.9998, 0.9996824, 0.99974173, 1.8765224e-05, 0.99986136, 1.7559874e-05, 1.8131721e-05, 0.999665, 0.99968433, 0.9997439, 0.99974674, 0.99980336, 0.9997775, 0.99988616, 0.99972326, 1.8246503e-05, 1.906209e-05, 0.9996119, 0.99981385, 0.9997551, 2.219503e-05, 0.9996464, 1.8127063e-05, 0.9994344, 0.99964154, 0.99981314, 0.999683, 0.9998585, 0.99952555, 0.99984646, 0.9998425, 0.99985456, 0.9997223, 0.99956447, 0.9996879, 0.99982697, 0.9998282, 0.99983513, 0.9998504, 0.9998697, 0.9997594, 1.7502864e-05, 0.99975246, 0.9998542, 0.9997266, 0.9998029, 0.9997173, 0.9996798, 0.99975127, 0.99987924, 2.1709491e-05, 0.9996989, 1.51002905e-05, 1.8162702e-05, 0.9996973, 0.9997676, 0.9998871, 1.606619e-05, 0.99988735, 0.9998535, 0.9996278, 2.0916073e-05, 0.99985814, 1.8478335e-05, 0.999874, 0.99964345, 2.0867701e-05, 2.9498393e-05, 0.99970156, 1.9006633e-05, 1.7691234e-05, 0.9996331, 2.0441033e-05, 0.9997795, 0.9997104, 0.999744, 2.4878427e-05, 0.99984944, 0.99986446, 0.9998697, 3.0018218e-05, 0.99962914, 0.9998424, 0.99981576, 0.99970263, 0.99983096, 0.99970824, 5.2866082e-05, 0.9997141, 0.9994665, 0.9998356, 0.9998802, 0.99966884, 0.9996822, 0.99967587, 0.9996513, 1.7421491e-05, 0.99974746, 1.718667e-05, 0.99986196, 0.99979156, 0.9998504, 0.9996669, 1.9654586e-05, 2.4549478e-05, 0.99989283, 0.9998559, 0.9998716, 1.915155e-05, 0.99979883, 3.280236e-05, 0.99974006, 0.9997576, 0.99979275, 2.3504133e-05, 1.7437715e-05, 0.9998591, 2.1213827e-05, 0.9998486, 1.8731263e-05, 2.1628262e-05, 0.99932754, 0.9996933, 1.8257657e-05, 2.1970709e-05, 0.99968696, 0.99986184, 0.9997036, 2.1953561e-05, 1.918788e-05, 1.7721812e-05, 0.99986243, 0.9997037, 0.99920964, 1.945255e-05, 2.1471562e-05, 1.9751042e-05, 0.99965215, 0.9997392, 0.9994436, 2.0455014e-05, 0.999818, 0.9997116, 0.9998925, 0.9998273, 2.1828775e-05, 1.8210738e-05, 0.99968934, 1.806518e-05, 0.99969923, 0.99985397, 0.99984396, 0.9998487, 0.99972266, 2.2823815e-05, 0.9996214, 0.9998697, 0.9997008, 0.99970573, 0.9997522, 0.9998553, 0.9997291, 0.999876, 0.99977833, 0.9998772, 0.9996233, 0.99987423, 2.0659563e-05, 1.5986212e-05, 0.99970144, 1.6540238e-05, 0.99984884, 0.9992636, 0.99984765, 0.9998925, 0.99963105, 0.9998016, 0.99986017, 0.9998118, 0.99987304, 1.6241202e-05, 0.9998605, 3.8837643e-05, 0.99985135, 2.1076841e-05, 1.7602553e-05, 0.99982506, 0.99931216, 0.99909484, 0.99987495, 0.99929166, 0.99971884, 0.99964285, 0.99982005, 1.8184284e-05, 0.9998734, 2.3456081e-05, 1.9584862e-05, 1.7643395e-05, 0.99970895, 0.9997794, 0.9997551, 0.9998136, 0.9998764, 0.9987595, 1.740881e-05, 2.5479136e-05, 0.9996855, 0.9997712, 0.99967146, 0.999796, 0.99967325, 0.9998752, 0.9995753, 0.9998889, 1.4016749e-05, 0.99988604, 2.3922366e-05, 0.9996177, 0.9998491, 0.99971646, 2.0905925e-05, 0.99966776, 0.9998467, 0.9998839, 0.99986565, 0.9998765, 0.9997489, 0.99987257, 0.99987984, 0.99986374, 0.99955875, 0.99976104, 0.9996176, 0.99961215, 1.8915578e-05, 0.9995136, 0.9997147, 0.99958295, 0.9998703, 0.9998921, 6.399613e-05, 0.99929774, 0.99970704, 0.9996512, 0.99984396, 1.9377012e-05, 0.9996499, 0.9998578, 0.99986124, 0.9997092, 0.9997768, 0.99954766, 0.99981445, 4.715337e-05, 2.0340465e-05, 1.9740846e-05, 0.99970526, 0.9997391, 0.9998802, 0.9994849, 0.9998599, 0.9995388, 0.999835, 0.9996325, 1.978833e-05, 1.998553e-05, 1.9297917e-05, 1.8384953e-05, 0.99979967, 0.9998789, 0.9998609, 0.99985576, 0.99985385, 0.99933535, 0.9996847, 0.99984074, 0.9998497, 0.9996884, 3.3797525e-05, 0.9996743, 1.6232148e-05, 1.915861e-05, 0.99982077, 0.99971694, 0.9996655, 0.99969864, 0.99951386, 0.00019971785, 0.9997043, 1.8814788e-05, 0.9998493, 1.7655484e-05, 0.9996946, 0.99935037, 0.99973017, 0.99974483, 0.99986124, 1.9660763e-05, 0.9996928, 0.9998715, 0.9996507, 1.5772066e-05, 0.9998499, 0.99976236, 0.9996681, 1.9922161e-05, 0.99967384, 0.99985313, 2.6224798e-05, 0.9997023, 0.99956936, 0.9997366, 0.99961686, 0.9998838, 0.99971646, 0.9997216, 1.7411829e-05, 0.9995701, 0.9996717, 0.9998723, 0.9998647, 0.9996996, 0.9998479, 1.6931373e-05, 0.9996723, 1.6684067e-05, 0.99986017, 1.3938354e-05, 2.3912153e-05, 0.99970216, 2.2266222e-05, 0.9998584, 0.99986684, 5.3291384e-05, 0.9996916, 0.99968266, 0.999858, 0.99986696, 1.8172488e-05, 0.9996164, 2.1837983e-05, 0.9997986, 1.9628424e-05, 0.99968207, 0.9996761, 0.99961084, 1.7695067e-05, 0.9998797, 0.99984694, 0.99967766, 0.9996371, 0.99986506, 0.9998783, 3.0236572e-05, 2.4634264e-05, 1.8422712e-05, 0.9996731, 0.999814, 0.9998847, 0.99985254, 1.8532126e-05, 2.6047119e-05, 0.9998703, 0.999451, 0.99971205, 0.9996177, 2.2071134e-05, 1.809673e-05, 0.9997471, 2.032974e-05, 0.9996252, 0.9997074, 2.0929758e-05, 1.7327284e-05, 0.9995455, 0.9996668, 0.99981827, 0.9998518, 2.9926818e-05, 0.9996823, 0.99984074, 0.99954754, 0.99966335, 0.99972266, 2.1386299e-05, 1.7962675e-05, 3.8967228e-05, 0.99962115, 0.9996037, 0.9994843, 0.99988234, 1.5767562e-05, 1.7124037e-05, 0.9998442, 0.99964285, 0.99964774, 0.999866, 0.9997763, 0.99975437, 1.7898003e-05, 0.9997638, 0.9996917, 0.99983585, 1.4900266e-05, 0.9996393, 0.999608, 0.9997334, 1.8665287e-05, 0.99967, 0.99976784, 1.7770706e-05, 1.839569e-05, 0.99987054, 0.9998914, 0.99975926, 0.99980074, 0.99981874, 1.6530523e-05, 0.9998642, 0.9998661, 0.9998698, 0.99983025, 0.99966764, 0.999851, 1.7270137e-05, 2.6107744e-05, 0.99967146, 0.9992279, 0.9998677, 1.7562254e-05, 0.9998362, 1.7058343e-05, 0.99984753, 0.99971193, 1.843498e-05, 0.999741, 0.999744, 2.0290094e-05, 0.9998783, 7.5462034e-05, 0.999653, 0.9997459, 0.9997577, 1.9407486e-05, 2.1410666e-05, 0.9998368, 1.8645651e-05, 0.9996948, 0.9998754, 1.7824425e-05, 2.2122109e-05, 0.99885905, 0.9996532, 1.8745905e-05, 0.99979335, 0.99904746, 5.2206644e-05, 0.9997465, 2.1364745e-05, 0.999881, 0.99974173, 0.99968433, 0.9996551, 0.9998703, 0.9998369, 0.99986863, 2.1424228e-05, 0.99987006, 0.9994998, 2.0870159e-05, 0.99982375, 0.9998609, 0.9996289, 0.99980396, 2.520322e-05, 0.9995838, 0.99971706, 1.8527031e-05, 2.2741433e-05, 0.99967146, 0.9996716, 2.2255865e-05, 0.99958795, 0.9998754, 1.6237385e-05, 1.9224075e-05, 0.99989176, 1.8102774e-05, 1.6042126e-05, 1.9755957e-05, 0.99964106, 0.999814, 0.99985945, 0.9997466, 9.715117e-05, 0.9995511, 0.99983525, 0.99987864, 0.99970764, 0.9998653, 0.99976176, 2.0582518e-05, 1.7925036e-05, 0.9996792, 2.3735363e-05, 0.9998734, 0.9996921, 0.99984145, 0.9997774, 0.9997961, 2.0077685e-05, 0.99982977, 0.9998691, 2.759525e-05, 0.9997681, 0.9997694, 0.99974436, 1.8379375e-05, 1.6557924e-05, 0.9997029, 0.9997236, 1.7158243e-05, 0.99966216, 0.99963653, 2.4577274e-05, 0.9998609, 0.9998801, 0.99969494, 0.9998814, 0.9997733, 0.9998673, 0.9997013, 0.9998503, 0.99967194, 0.9998653, 0.99987984, 0.99987423, 1.6844415e-05, 0.9998776, 0.99984384, 0.9998604, 0.99970955, 0.99985373, 2.3506507e-05, 2.4034647e-05, 2.9559711e-05, 1.8273127e-05, 0.99981385, 0.9997533, 0.9997105, 0.9996605, 0.99973327, 0.99987495, 2.3755723e-05, 0.99974626, 0.99969864, 1.756198e-05, 0.9997476, 0.99986994, 0.99984396, 0.9998186, 0.99980134, 0.9998579, 0.99988055, 1.766409e-05, 0.99986506, 0.9997074, 0.99987423, 1.8452021e-05, 3.153771e-05, 0.9996793, 1.6957407e-05, 0.9996449, 0.99975544, 0.9998398, 5.0301485e-05, 0.9998161, 0.9998739, 0.99965, 0.99971193, 0.999706, 0.9996432, 0.9998393, 0.99962306, 0.9996743, 1.6472306e-05, 0.9998629, 2.4718722e-05, 2.234067e-05, 0.99987745, 0.9998746, 1.929549e-05, 3.1272277e-05, 0.99969876, 0.9991347, 0.999824, 0.9998611, 0.9996816, 2.5747764e-05, 0.99978656, 3.7534934e-05, 0.9997539, 2.2091854e-05, 0.99987054, 1.8390634e-05, 1.7943337e-05, 1.7438937e-05, 2.3791721e-05, 0.9996942, 0.99986005, 0.99883705, 1.6722968e-05, 0.99982953, 0.99964035, 2.9342558e-05, 0.99969614, 0.99979705, 0.9997261, 0.99961686, 0.99968517, 1.877106e-05, 0.99902093, 0.9996767, 0.999874, 0.99969923, 0.99968255, 0.9998636, 0.9998474, 0.9997129, 0.9998766, 0.999866, 2.551436e-05, 0.99984884, 0.99989116, 0.99978215, 1.6903912e-05, 0.99987173, 0.99948126, 1.7434342e-05, 3.2573094e-05, 1.7324664e-05, 0.9997043, 0.9998926, 0.99986875, 0.9998845, 2.1715416e-05, 0.99968326, 1.8564935e-05, 4.571325e-05, 0.99985325, 0.99971944, 0.99952257, 0.9994837, 0.99984837, 0.99969923, 2.1132997e-05, 1.7467943e-05, 1.6042375e-05, 1.9786881e-05, 0.9995844, 0.99968576, 4.5284905e-05, 1.8413248e-05, 0.9996691, 1.6916174e-05, 2.2833987e-05, 0.9995958, 1.7845747e-05, 0.99971634, 4.5039124e-05, 0.9997447, 0.99978584, 0.99960965, 0.9997253, 0.99989307, 0.9995807, 0.9998666, 0.9993975, 0.9998907, 0.9998522, 0.9998275, 0.9998203, 0.9996779, 0.99986124, 0.99984264, 0.99964833, 0.99984336, 0.999666, 2.1515278e-05, 2.2663051e-05, 0.999716, 1.820849e-05, 0.9997205, 0.99966705, 0.9998579, 0.9998361, 0.99988544, 0.9995245, 0.999622, 0.9995413, 0.999828, 2.0385265e-05, 1.722983e-05, 0.99984515, 0.9996655, 2.120191e-05, 0.99969804, 0.9996928, 2.3317014e-05, 0.99967325, 0.9996574, 0.9997787, 2.1641954e-05, 2.0995916e-05, 1.6083508e-05, 0.9995167, 0.99982506, 2.4497285e-05, 0.999711, 0.9998821, 0.9998808, 0.9997657, 0.99983394, 0.9998888]

    plt.plot(all_probabilities)
    axes = plt.gca()
    axes.set_xlim([0, 1400])
    axes.set_ylim([0, 1])
    axes.grid()
    plt.show()

if __name__ == "__main__":
    main()